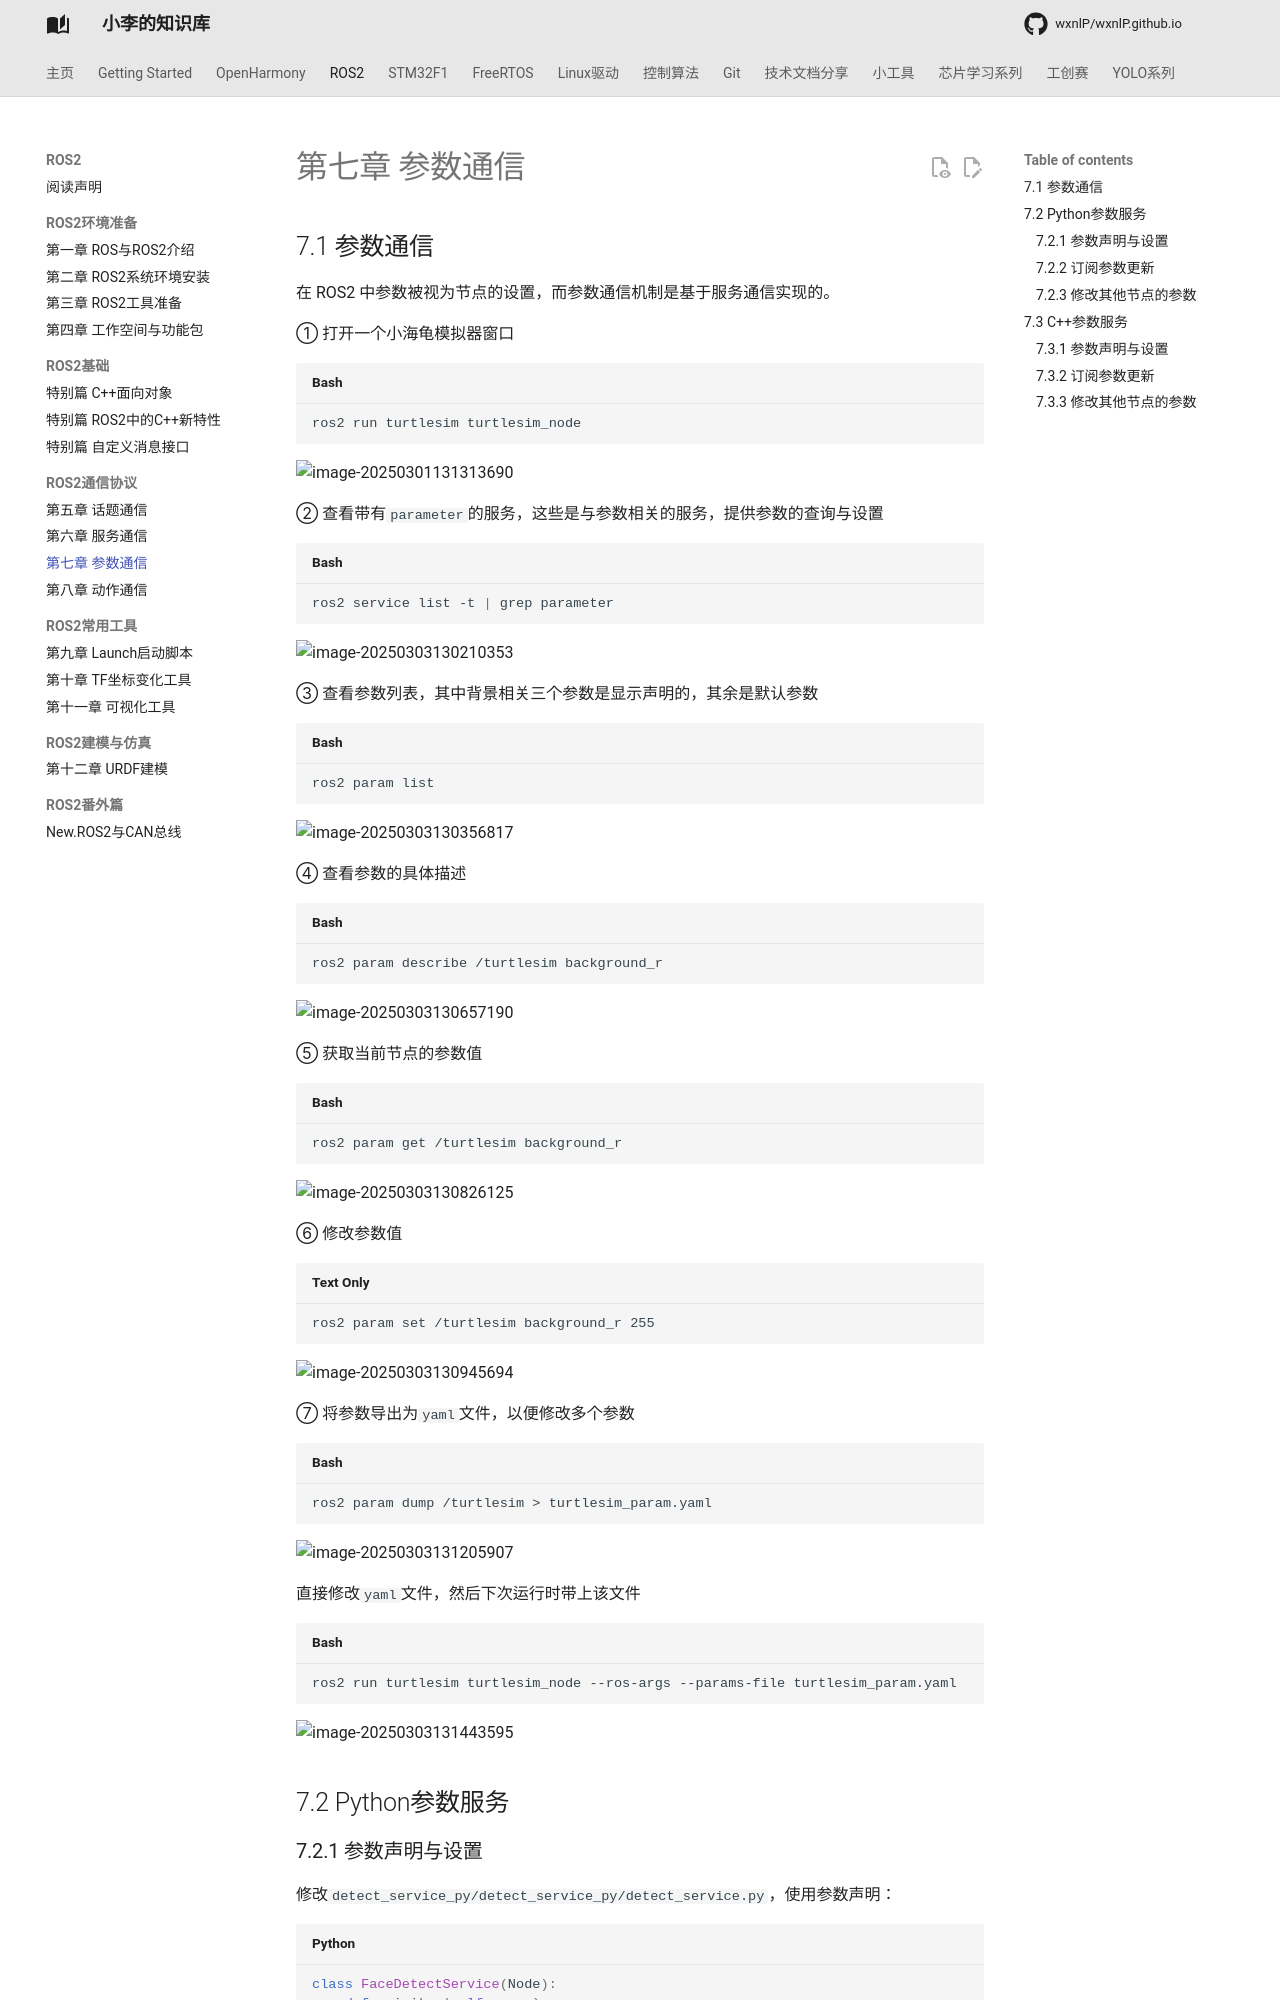

repository: wxnlP/wxnlP.github.io · page: study/ROS2/7-参数通信/index.html · generator: mkdocs

---
comments: true
---

## 7.1 参数通信

在 ROS2 中参数被视为节点的设置，而参数通信机制是基于服务通信实现的。

① 打开一个小海龟模拟器窗口

```shell
ros2 run turtlesim turtlesim_node
```

![image-20250301131313690](https://tonmoon.obs.cn-east-3.myhuaweicloud.com/img/tonmoon/image-20250301131313690.png)

② 查看带有`parameter`的服务，这些是与参数相关的服务，提供参数的查询与设置

```shell
ros2 service list -t | grep parameter
```

![image-20250303130210353](https://tonmoon.obs.cn-east-3.myhuaweicloud.com/img/tonmoon/image-20250303130210353.png)

③ 查看参数列表，其中背景相关三个参数是显示声明的，其余是默认参数

```shell
ros2 param list
```

![image-20250303130356817](https://tonmoon.obs.cn-east-3.myhuaweicloud.com/img/tonmoon/image-20250303130356817.png)

④ 查看参数的具体描述

```shell
ros2 param describe /turtlesim background_r
```

![image-20250303130657190](https://tonmoon.obs.cn-east-3.myhuaweicloud.com/img/tonmoon/image-20250303130657190.png)

⑤ 获取当前节点的参数值

```shell
ros2 param get /turtlesim background_r
```

![image-20250303130826125](https://tonmoon.obs.cn-east-3.myhuaweicloud.com/img/tonmoon/image-20250303130826125.png)

⑥ 修改参数值

```
ros2 param set /turtlesim background_r 255
```

![image-20250303130945694](https://tonmoon.obs.cn-east-3.myhuaweicloud.com/img/tonmoon/image-20250303130945694.png)

⑦ 将参数导出为`yaml`文件，以便修改多个参数

```shell
ros2 param dump /turtlesim > turtlesim_param.yaml
```

![image-20250303131205907](https://tonmoon.obs.cn-east-3.myhuaweicloud.com/img/tonmoon/image-20250303131205907.png)

直接修改`yaml`文件，然后下次运行时带上该文件

```shell
ros2 run turtlesim turtlesim_node --ros-args --params-file turtlesim_param.yaml
```

![image-20250303131443595](https://tonmoon.obs.cn-east-3.myhuaweicloud.com/img/tonmoon/image-20250303131443595.png)

## 7.2 Python参数服务
